Labelled photos from "tongue", an image-classification folder in vishnu-priya18/GUTmonitor. The possible labels are: deep red, light red, pale, purple, red.

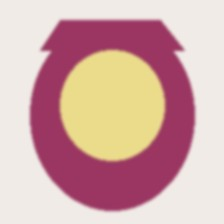
Label: purple

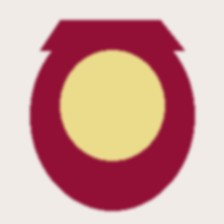
Label: deep red

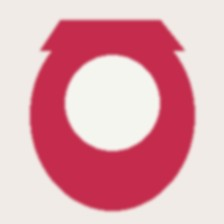
Label: red

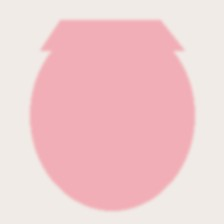
Label: pale

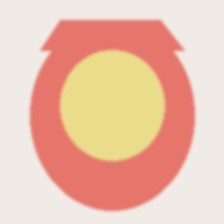
Label: light red

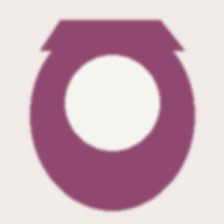
Label: purple
